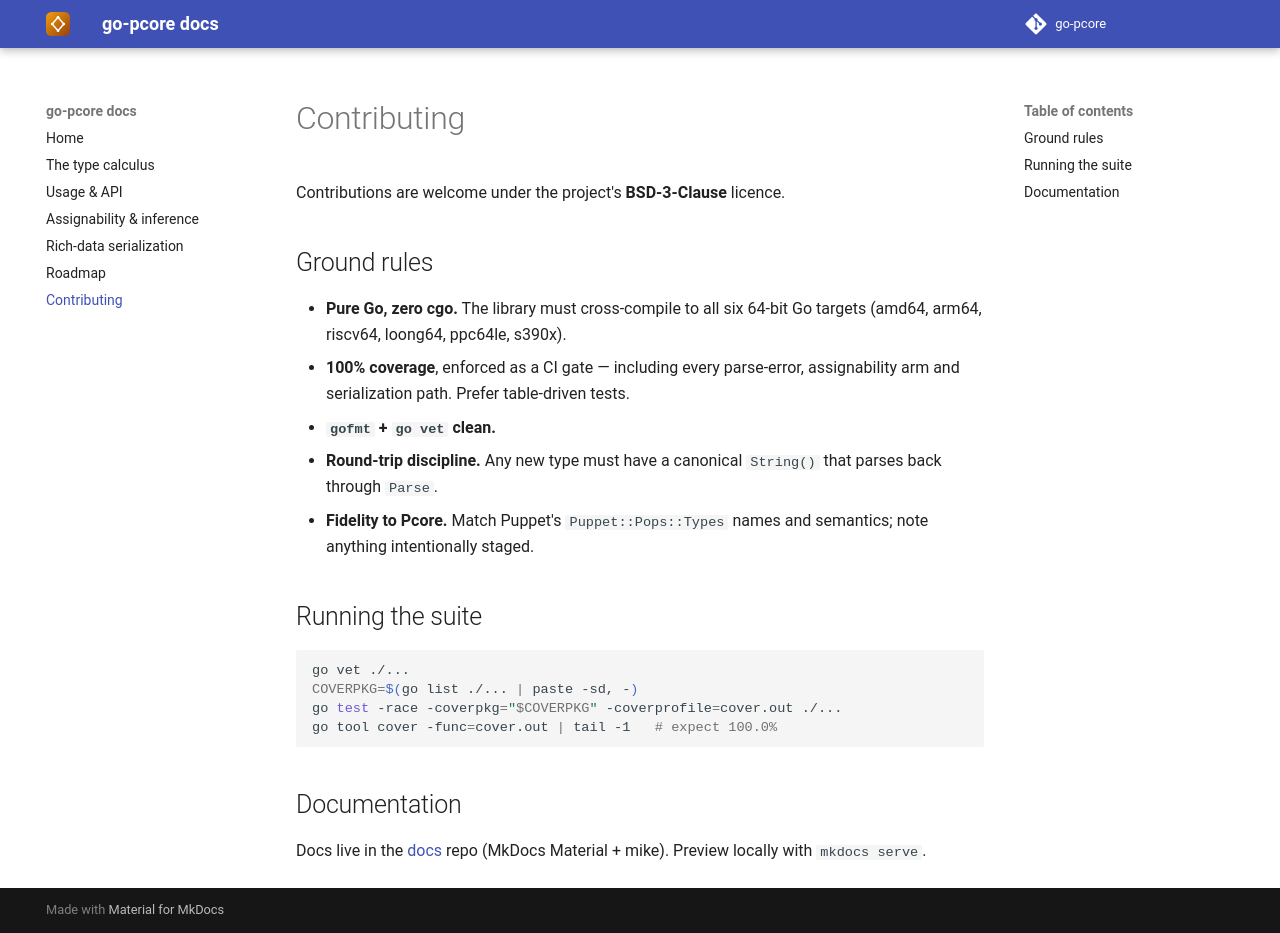

repository: go-pcore/docs · page: 0.1/contributing/index.html · generator: mkdocs

# Contributing

Contributions are welcome under the project's **BSD-3-Clause** licence.

## Ground rules

- **Pure Go, zero cgo.** The library must cross-compile to all six 64-bit Go
  targets (amd64, arm64, riscv64, loong64, ppc64le, s390x).
- **100% coverage**, enforced as a CI gate — including every parse-error,
  assignability arm and serialization path. Prefer table-driven tests.
- **`gofmt` + `go vet` clean.**
- **Round-trip discipline.** Any new type must have a canonical `String()` that
  parses back through `Parse`.
- **Fidelity to Pcore.** Match Puppet's `Puppet::Pops::Types` names and
  semantics; note anything intentionally staged.

## Running the suite

```sh
go vet ./...
COVERPKG=$(go list ./... | paste -sd, -)
go test -race -coverpkg="$COVERPKG" -coverprofile=cover.out ./...
go tool cover -func=cover.out | tail -1   # expect 100.0%
```

## Documentation

Docs live in the [docs](https://github.com/go-pcore/docs) repo (MkDocs Material
+ mike). Preview locally with `mkdocs serve`.
